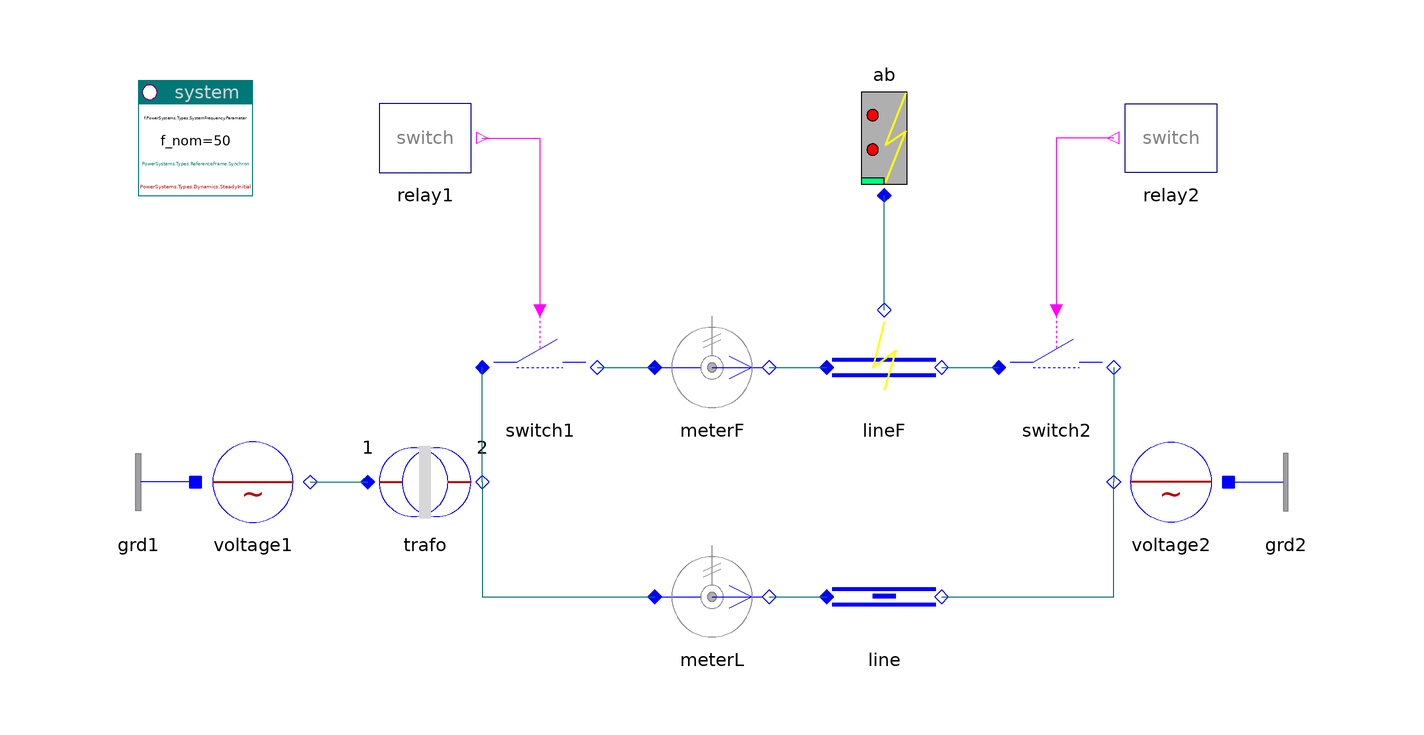

Above is the diagram view of the following Modelica model: its components placed by their Placement annotations and its connect equations drawn as lines.

model DoublelLine "Parallel lines, one faulted"
    import PowerSystems;

    inner PowerSystems.System system
      annotation (Placement(transformation(extent={{-100,40},{-80,60}})));
    PowerSystems.AC1ph_DC.Sources.ACvoltage voltage1(V_nom=20e3, alpha0=
          0.5235987755983)
      annotation (Placement(transformation(extent={{-90,-20},{-70,0}})));
    PowerSystems.AC1ph_DC.Transformers.TrafoStray trafo(redeclare record Data
        = PowerSystems.Examples.Data.Transformers.TrafoStray1ph (
          V_nom={20e3,132e3},
          S_nom=100e6,
          f_nom=50))
      annotation (Placement(transformation(extent={{-60,-20},{-40,0}})));
    PowerSystems.AC1ph_DC.Lines.Tline line(len=480000, redeclare record Data =
          PowerSystems.AC1ph_DC.Lines.Parameters.Line (V_nom=132e3))
      annotation (Placement(transformation(extent={{20,-40},{40,-20}})));
    PowerSystems.AC1ph_DC.Breakers.Switch switch1(V_nom=132e3, I_nom=2500)
      annotation (Placement(transformation(extent={{-40,0},{-20,20}})));
    PowerSystems.AC1ph_DC.Lines.FaultTline lineF(redeclare record Data =
          PowerSystems.AC1ph_DC.Lines.Parameters.Line (V_nom=132e3), len=430000)
      annotation (Placement(transformation(extent={{20,0},{40,20}})));
    PowerSystems.AC1ph_DC.Breakers.Switch switch2(V_nom=132e3, I_nom=2500)
      annotation (Placement(transformation(extent={{50,0},{70,20}})));
    PowerSystems.AC1ph_DC.Faults.Fault_ab ab
      annotation (Placement(transformation(extent={{20,40},{40,60}})));
    PowerSystems.AC1ph_DC.Sources.ACvoltage voltage2(V_nom=132e3, alpha0=
          0.5235987755983)
      annotation (Placement(transformation(extent={{90,-20},{70,0}})));
    PowerSystems.Control.Relays.SwitchRelay relay1(t_switch={0.15,0.2}, n=1)
      annotation (Placement(transformation(extent={{-60,40},{-40,60}})));
    PowerSystems.Control.Relays.SwitchRelay relay2(t_switch={0.153,0.21}, n=1)
      annotation (Placement(transformation(extent={{90,40},{70,60}})));
    PowerSystems.AC1ph_DC.Sensors.PVImeter meterL(S_nom=1000e6, V_nom=132e3)
      annotation (Placement(transformation(extent={{-10,-40},{10,-20}})));
    PowerSystems.AC1ph_DC.Sensors.PVImeter meterF(S_nom=1000e6, V_nom=132e3)
      annotation (Placement(transformation(extent={{-10,0},{10,20}})));
    PowerSystems.AC1ph_DC.Nodes.GroundOne grd1
      annotation (Placement(transformation(extent={{-90,-20},{-110,0}})));
    PowerSystems.AC1ph_DC.Nodes.GroundOne grd2
      annotation (Placement(transformation(extent={{90,-20},{110,0}})));

  equation
    connect(trafo.term_n, meterL.term_p) annotation (Line(points={{-40,-10},{-40,
            -30},{-10,-30}}, color={0,110,110}));
    connect(meterL.term_n, line.term_p)
      annotation (Line(points={{10,-30},{20,-30}}, color={0,110,110}));
    connect(line.term_n, voltage2.term) annotation (Line(points={{40,-30},{70,-30},
            {70,-10}}, color={0,110,110}));
    connect(trafo.term_n, switch1.term_p)
      annotation (Line(points={{-40,-10},{-40,10}}, color={0,110,110}));
    connect(switch1.term_n, meterF.term_p)
      annotation (Line(points={{-20,10},{-10,10}}, color={0,110,110}));
    connect(meterF.term_n, lineF.term_p)
      annotation (Line(points={{10,10},{20,10}}, color={0,110,110}));
    connect(lineF.term_n, switch2.term_p)
      annotation (Line(points={{40,10},{50,10}}, color={0,110,110}));
    connect(switch2.term_n, voltage2.term)
      annotation (Line(points={{70,10},{70,-10}}, color={0,110,110}));
    connect(lineF.term_f, ab.term)
      annotation (Line(points={{30,20},{30,40}}, color={0,110,110}));
    connect(voltage1.term, trafo.term_p)
      annotation (Line(points={{-70,-10},{-60,-10}}, color={0,120,120}));
    connect(grd1.term, voltage1.neutral)
      annotation (Line(points={{-90,-10},{-90,-10}}, color={0,0,255}));
    connect(grd2.term, voltage2.neutral)
      annotation (Line(points={{90,-10},{90,-10}}, color={0,0,255}));
    connect(relay1.y[1], switch1.control) annotation (Line(points={{-40,50},{-30,
            50},{-30,20}}, color={255,0,255}));
    connect(relay2.y[1], switch2.control) annotation (Line(points={{70,50},{66,
            50},{60,50},{60,20}}, color={255,0,255}));
    annotation (
      Documentation(info="<html>
<p>Fault clearance by short-time line switched off.<br>
Compare with DoublePIline.</p>
<p><i>See for example:</i>
<pre>
  meter.p[1:2]     active and reactive power
  line.v           line voltage, oscillations due to switching
  lineF.v          fault line voltage
  abc.i_abc        fault currents
</pre></p>
<p><a href=\"modelica://PowerSystems.Examples.Spot.TransmissionAC3ph\">up users guide</a></p>
</html>"),
      experiment(StopTime=0.5, Interval=2.5e-5),
      Diagram(coordinateSystem(extent={{-100,-60},{100,60}})),
      Icon(coordinateSystem(extent={{-100,-60},{100,60}})));
  end DoublelLine;